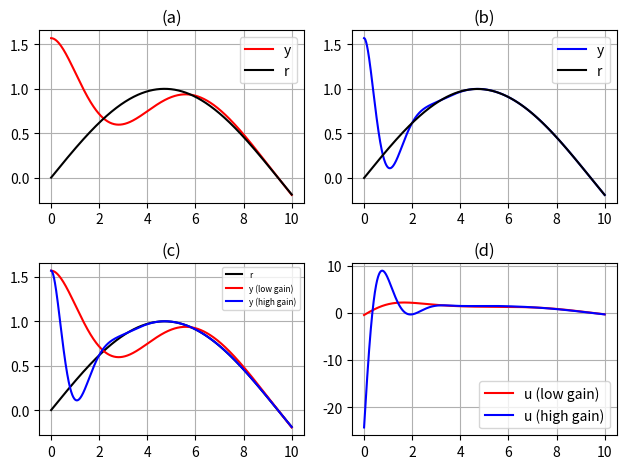

This chart was generated by the following Python code:
#%% example 12.4
import matplotlib.pyplot as plt
import numpy as np
from scipy.integrate import solve_ivp
from numpy import pi
from dataclasses import dataclass

class Source:
    def __init__(self,omega) -> None:
        self.omega=omega
    def __call__(self,t):
        return np.sin(self.omega*t)
    def d(self,t):
        return np.cos(self.omega*t)*self.omega
    def dd(self,t):
        return -np.sin(self.omega*t)*self.omega**2
    
# Define the model
class Pendulum:
    def __init__(self,b,c) -> None:
        self.b=b;self.c=c
    def system(self,t:float,x1,x2,u):
        dx1=x2
        dx2=-np.sin(x1)-self.b*x2+self.c*u
        return np.array([dx1,dx2])

class Control:
    def __init__(self,b,c,k1,k2) -> None:
        self.b=b;self.c=c
        self.k1=k1;self.k2=k2
    def control(self,x1,x2,ddr,e1,e2):
        return 1/self.c*(np.sin(x1)+ self.b*x2 +ddr-self.k1*e1-self.k2*e2)

@dataclass
class Data:
    dx:np.ndarray
    y:float
    u:float
    r:float
    e1:float
    e2:float

class Closed:
    x0=np.array([pi/2,0])
    def __init__(self,b=0.03,c=1,k1=1,k2=1) -> None:
        self.params=(b,c,k1,k2)
    def __call__(self,t,x):
        return self.rhs(t,x).dx
    def rhs(self,t,x):
        (b,c,k1,k2)=self.params
        r=Source(omega=1/3)
        x1,x2 = x[0:2]
        control=Control(b,c,k1,k2)
        model=Pendulum(b=b,c=c)

        u=control.control(x1,x2,r.dd(t),x1-r(t),x2-r.d(t))
        dx=model.system(t,x1,x2,u)

        return Data(dx=dx,y=x1,u=u,r=r(t),e1=x1-r(t),e2=x2-r.d(t))
    def solve(self,t):
        sol=solve_ivp(self,[0,t],self.x0,dense_output=True,t_eval=np.linspace(0,t,1000))
        signals=[]
        for i,t in enumerate(sol.t):
            sig=self.rhs(t,sol.y[:,i])
            signals.append(sig)
        sol.sigs=Data(dx=np.array([sig.dx for sig in signals]),
                      y=np.array([sig.y for sig in signals]),
                      u=np.array([sig.u for sig in signals]),
                      r=np.array([sig.r for sig in signals]),
                      e1=np.array([sig.e1 for sig in signals]),
                      e2=np.array([sig.e2 for sig in signals]))
        return sol
x0=np.array([pi/2,0])

sol=dict()
nominal_low=Closed(b=0.03,c=1,k1=1,k2=1).solve(10)
nominal_high=Closed(b=0.03,c=1,k1=9,k2=3).solve(10)

perturbed_low=Closed(b=0.015,c=0.5,k1=1,k2=1).solve(10)
perturbed_high=Closed(b=0.015,c=0.5,k1=9,k2=3).solve(10)

# %%
plt.figure()
plt.subplot(2,2,1),plt.grid();plt.title("(a)")
plt.plot(nominal_low.t,nominal_low.sigs.y,'r',label='y')
plt.plot(nominal_low.t,nominal_low.sigs.r,'k',label='r')
plt.legend()
plt.subplot(2,2,2,);plt.grid();plt.title("(b)")
plt.plot(nominal_high.t,nominal_high.sigs.y,'b',label='y')
plt.plot(nominal_high.t,nominal_high.sigs.r,'k',label='r')
plt.legend()
plt.subplot(2,2,3,);plt.grid();plt.title("(c)")
plt.plot(perturbed_low.t,perturbed_low.sigs.r,'k',label='r')
plt.plot(perturbed_low.t,perturbed_low.sigs.y,'r',label='y (low gain)')
plt.plot(perturbed_high.t,perturbed_high.sigs.y,'b',label='y (high gain)')
plt.legend(fontsize=6)
plt.subplot(2,2,4);plt.grid();plt.title("(d)")
plt.plot(perturbed_low.t,perturbed_low.sigs.u,'r',label='u (low gain)')
plt.plot(perturbed_high.t,perturbed_high.sigs.u,'b',label='u (high gain)')
plt.legend()

plt.tight_layout()
plt.savefig('tracking.pdf')
# %%
